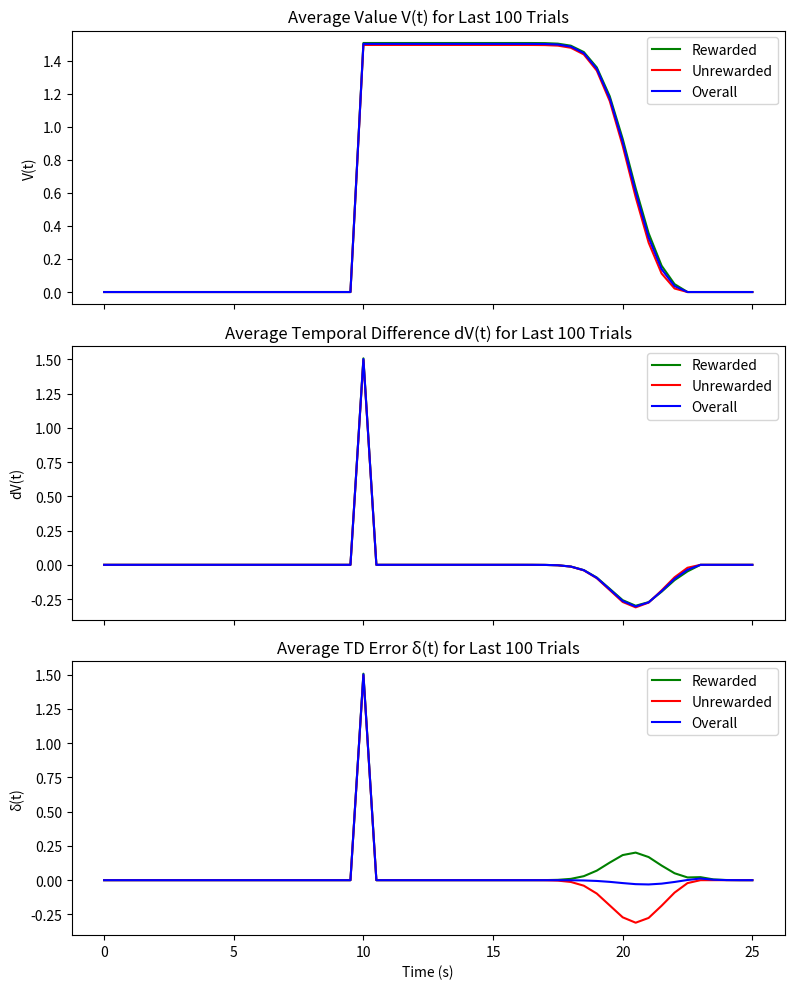

Recreate this plot in Python. (Note: this script raises an exception after producing the figure.)
import numpy as np
import matplotlib.pyplot as plt
import os

# Simulation parameters
dt = 0.5
T_trial = 25.0
time_points = np.arange(0, T_trial+dt, dt)
n_steps = len(time_points)
N_trials = 1000
p = 0.5         # Partial reinforcement probability: 50% of trials deliver reward
gamma = 1.0
eps_boxcar = 0.01  # learning rate for boxcar representation

# Define stimulus: spike at 10s
def stimulus(t):
    return 1.0 if t==10.0 else 0.0

# Define reward: Gaussian around 20s with sigma=1, scaled by 1/2
def reward(t):
    return 0.5 * np.exp(-((t-20)**2)/(2))

# Build state representation for tapped delay line (length 25)
def build_state(history):
    """
    Build a tapped-delay-line-like state in reverse order.
    The newest time step will be at index 0,
    and the oldest time step will be at index 24.
    """
    length = len(history)
    # First ensure we only keep the last 25 steps if length exceeds 25
    if length <= 25:
        padded = np.concatenate([np.zeros(25 - length), history])
    else:
        padded = history[-25:]
    # Now reverse so the newest is at index 0
    return padded[::-1]


# Initialize weights
w = np.zeros(25)

# Lists to store data for the last 100 trials.
last_100_V = []
last_100_dV = []
last_100_delta = []
last_100_rewards = []  # Boolean flag: True if reward was delivered

for trial in range(N_trials):
    # Determine if reward is delivered this trial.
    reward_delivered = (np.random.rand() < p)
    
    stim_history = []
    V_trial = np.zeros(n_steps)
    dV_trial = np.zeros(n_steps)
    delta_trial = np.zeros(n_steps)
    
    state = build_state(np.array([]))
    V = 0.0
    r = 0.0
    
    for i, t in enumerate(time_points):
        prev_state = state
        prev_V = V
        prev_r = r

        current_stim = stimulus(t)
        stim_history.append(current_stim)
        state = build_state(np.array(stim_history))  # tapped delay state

        V = np.dot(w, np.cumsum(state))
        V_trial[i] = V

        if reward_delivered:
            r = reward(t)
        else:
            r = 0.0

        dV = gamma * V - prev_V
        delta = dV + prev_r

        dV_trial[i] = dV
        delta_trial[i] = delta

        w += eps_boxcar * delta * np.cumsum(prev_state)

    # Save data for the last 100 trials.
    if trial >= N_trials - 100:
        last_100_V.append(V_trial)
        last_100_dV.append(dV_trial)
        last_100_delta.append(delta_trial)
        last_100_rewards.append(reward_delivered)


last_100_V = np.array(last_100_V)         # Shape: (100, n_steps)
last_100_dV = np.array(last_100_dV)
last_100_delta = np.array(last_100_delta)
last_100_rewards = np.array(last_100_rewards)  # Shape: (100,)

# Create boolean indices for rewarded and unrewarded trials.
rewarded_trials = last_100_rewards.astype(bool)
unrewarded_trials = ~rewarded_trials

# Compute averages across trials.
V_rewarded_avg    = np.mean(last_100_V[rewarded_trials], axis=0)
V_unrewarded_avg  = np.mean(last_100_V[unrewarded_trials], axis=0)
V_overall_avg     = np.mean(last_100_V, axis=0)

dV_rewarded_avg   = np.mean(last_100_dV[rewarded_trials], axis=0)
dV_unrewarded_avg = np.mean(last_100_dV[unrewarded_trials], axis=0)
dV_overall_avg    = np.mean(last_100_dV, axis=0)

delta_rewarded_avg   = np.mean(last_100_delta[rewarded_trials], axis=0)
delta_unrewarded_avg = np.mean(last_100_delta[unrewarded_trials], axis=0)
delta_overall_avg    = np.mean(last_100_delta, axis=0)


fig, axs = plt.subplots(3, 1, figsize=(8, 10), sharex=True)

# Plot average Value V(t)
axs[0].plot(time_points, V_rewarded_avg, label='Rewarded', color='green')
axs[0].plot(time_points, V_unrewarded_avg, label='Unrewarded', color='red')
axs[0].plot(time_points, V_overall_avg, label='Overall', color='blue')
axs[0].set_title('Average Value V(t) for Last 100 Trials')
axs[0].set_ylabel('V(t)')
axs[0].legend()

# Plot average temporal difference dV(t)
axs[1].plot(time_points, dV_rewarded_avg, label='Rewarded', color='green')
axs[1].plot(time_points, dV_unrewarded_avg, label='Unrewarded', color='red')
axs[1].plot(time_points, dV_overall_avg, label='Overall', color='blue')
axs[1].set_title('Average Temporal Difference dV(t) for Last 100 Trials')
axs[1].set_ylabel('dV(t)')
axs[1].legend()

# Plot average TD error δ(t)
axs[2].plot(time_points, delta_rewarded_avg, label='Rewarded', color='green')
axs[2].plot(time_points, delta_unrewarded_avg, label='Unrewarded', color='red')
axs[2].plot(time_points, delta_overall_avg, label='Overall', color='blue')
axs[2].set_title('Average TD Error δ(t) for Last 100 Trials')
axs[2].set_xlabel('Time (s)')
axs[2].set_ylabel('δ(t)')
axs[2].legend()

plt.tight_layout()
plt.savefig('./rl/averages_last_100.png', dpi=300)
plt.close()


# Example piecewise function
def dopamine_activity(x, alpha=6, beta=6, x_star=0.27):
    """
    Computes the dopamine activity given x using
    the piecewise definition with parameters alpha, beta, and x_star.
    """
    if x < 0:
        return x / alpha
    elif x <= x_star:
        return x
    else:
        return x_star + (x - x_star) / beta

DA_values_last100 = np.zeros_like(last_100_delta)

for i in range(100):
    for t in range(last_100_delta.shape[1]):
        x_val = last_100_delta[i, t]
        DA_values_last100[i, t] = dopamine_activity(x_val, alpha=6, beta=6, x_star=0.27)

# Now average across the 100 trials for both x and DA
x_avg = np.mean(last_100_delta, axis=0)   # shape: (n_steps,)
DA_avg = np.mean(DA_values_last100, axis=0)  # shape: (n_steps,)

# Plot
plt.figure(figsize=(5,4))
plt.plot(time_points, x_avg, label='Average of TD error', color='blue')
plt.plot(time_points, DA_avg, label='Average of DA', color='orange')
plt.title('Dopamine Signal vs. TD Error (Last 100 Trials)')
plt.xlabel('Time')
plt.ylabel('Signal')
plt.legend()
plt.tight_layout()
plt.savefig('./rl/dopamine_plot.png', dpi=300)
plt.close()